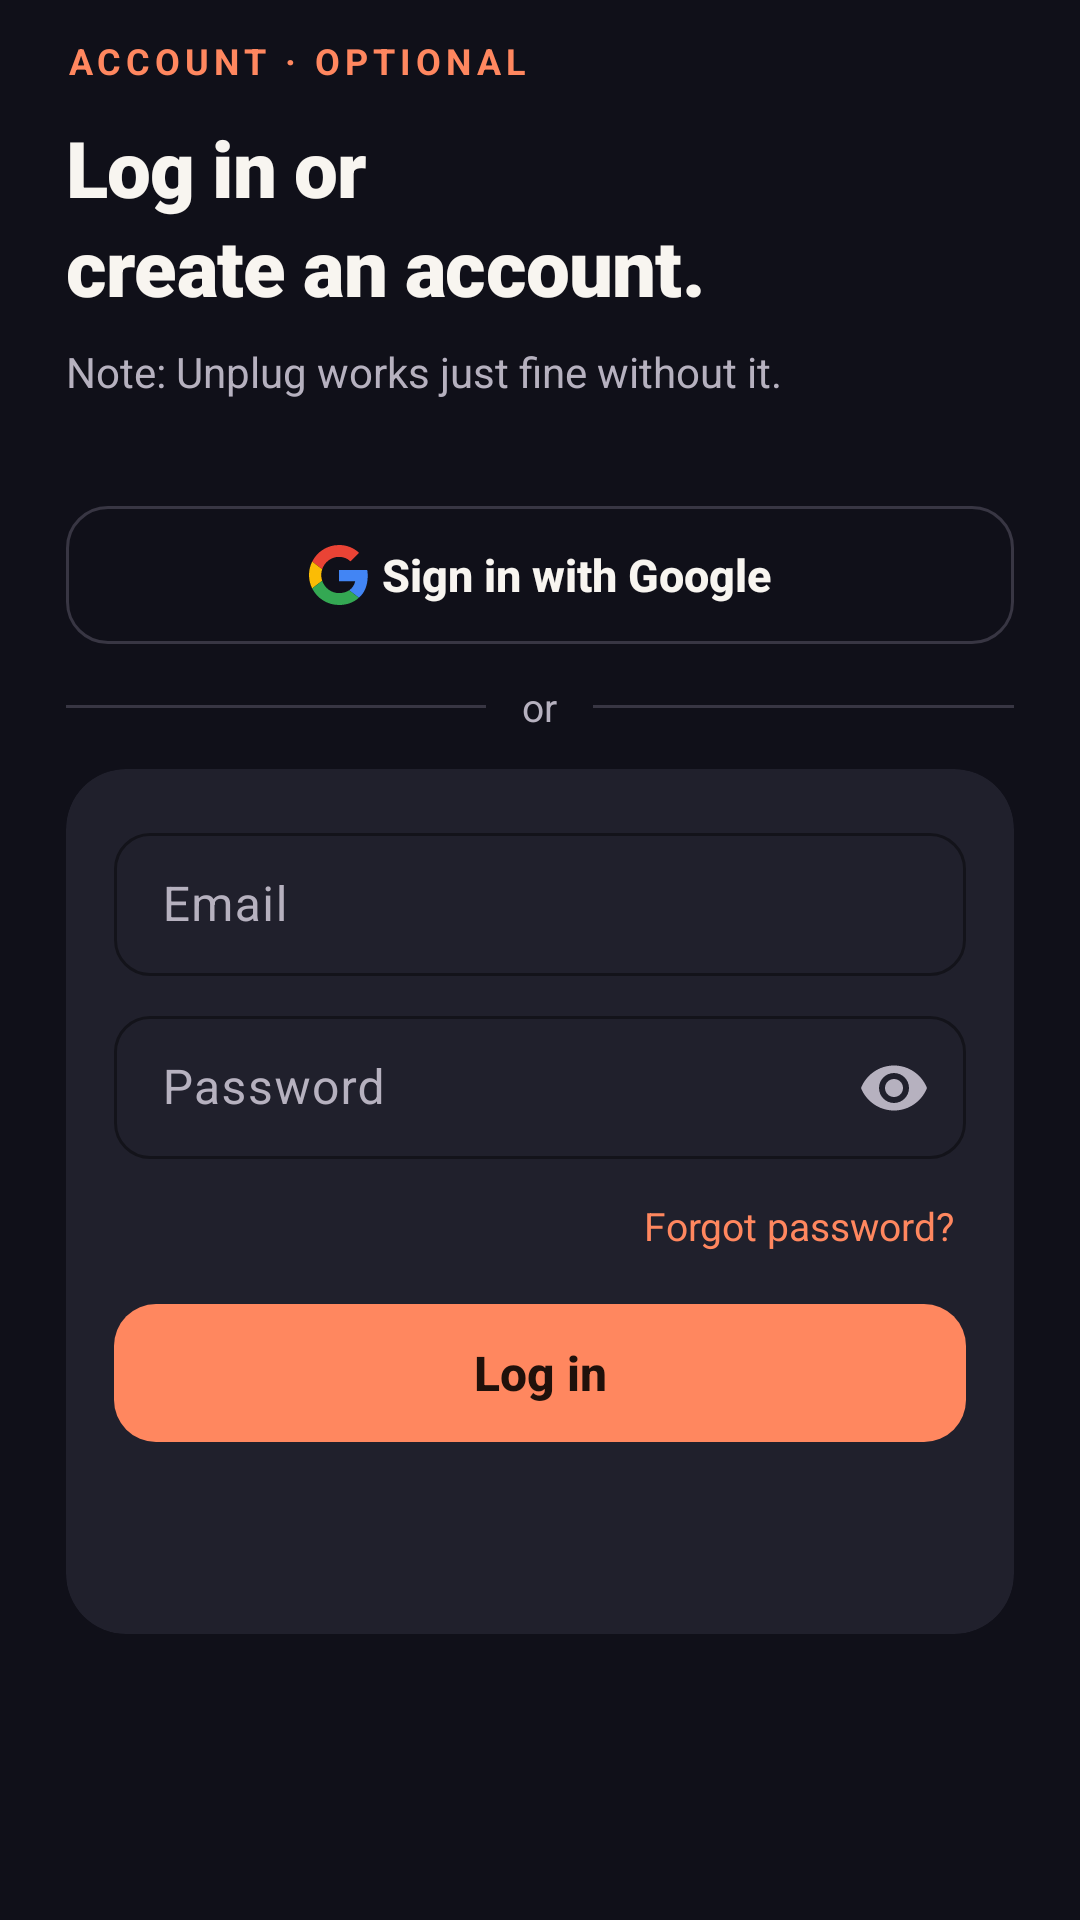

The Android layout XML behind this screen, and the referenced resources:
<!-- AndroidManifest.xml: activity theme Theme.Stacca -->
<!-- res/layout/activity_login.xml -->
<?xml version="1.0" encoding="utf-8"?>
<androidx.core.widget.NestedScrollView xmlns:android="http://schemas.android.com/apk/res/android"
    xmlns:app="http://schemas.android.com/apk/res-auto"
    android:id="@+id/nestedScrollView"
    android:layout_width="match_parent"
    android:layout_height="match_parent"
    android:background="@color/home_bg"
    android:fillViewport="true"
    android:clipToPadding="false">

    <LinearLayout
        android:layout_width="match_parent"
        android:layout_height="match_parent"
        android:orientation="vertical"
        android:paddingStart="22dp"
        android:paddingEnd="22dp"
        android:paddingTop="@dimen/page_padding_top"
        android:paddingBottom="24dp">

        
        <TextView
            android:layout_width="wrap_content"
            android:layout_height="wrap_content"
            android:text="@string/login_label"
            android:textSize="12sp"
            android:textStyle="bold"
            android:letterSpacing="0.14"
            android:textColor="@color/home_accent" />

        <TextView
            android:layout_width="match_parent"
            android:layout_height="wrap_content"
            android:layout_marginTop="10dp"
            android:text="@string/login_title"
            android:textSize="@dimen/page_title_size"
            android:fontFamily="sans-serif-black"
            android:lineSpacingMultiplier="1.08"
            android:letterSpacing="-0.01"
            android:textColor="@color/home_text" />

        <TextView
            android:layout_width="match_parent"
            android:layout_height="wrap_content"
            android:layout_marginTop="8dp"
            android:text="@string/login_sub"
            android:textSize="14sp"
            android:textColor="@color/home_text_secondary" />

        
        <Space
            android:layout_width="match_parent"
            android:layout_height="0dp"
            android:layout_weight="1"
            android:minHeight="@dimen/page_card_margin_top" />

        
        <com.google.android.material.button.MaterialButton
            android:id="@+id/btnGoogleSignIn"
            style="@style/Widget.Material3.Button.OutlinedButton"
            android:layout_width="match_parent"
            android:layout_height="46dp"
            android:insetTop="0dp"
            android:insetBottom="0dp"
            android:text="@string/login_google"
            android:textSize="15sp"
            android:textStyle="bold"
            android:textAllCaps="false"
            android:letterSpacing="0"
            android:textColor="@color/home_text"
            app:icon="@drawable/ic_google"
            app:iconGravity="textStart"
            app:iconTint="@null"
            app:iconSize="20dp"
            app:cornerRadius="14dp"
            app:strokeColor="@color/home_border"
            app:strokeWidth="1dp" />

        
        <LinearLayout
            android:layout_width="match_parent"
            android:layout_height="wrap_content"
            android:layout_marginTop="12dp"
            android:layout_marginBottom="12dp"
            android:orientation="horizontal"
            android:gravity="center_vertical">

            <View
                android:layout_width="0dp"
                android:layout_height="1dp"
                android:layout_weight="1"
                android:background="@color/home_border" />

            <TextView
                android:layout_width="wrap_content"
                android:layout_height="wrap_content"
                android:paddingStart="12dp"
                android:paddingEnd="12dp"
                android:text="@string/login_divider"
                android:textSize="13sp"
                android:textColor="@color/home_text_secondary" />

            <View
                android:layout_width="0dp"
                android:layout_height="1dp"
                android:layout_weight="1"
                android:background="@color/home_border" />
        </LinearLayout>

        
        <com.google.android.material.card.MaterialCardView style="@style/Stacca.Settings.Card">

            <LinearLayout
                android:layout_width="match_parent"
                android:layout_height="wrap_content"
                android:orientation="vertical"
                android:padding="16dp">
                <com.google.android.material.textfield.TextInputLayout
                    android:id="@+id/tilEmail"
                    style="@style/Widget.Material3.TextInputLayout.OutlinedBox.Dense"
                    android:layout_width="match_parent"
                    android:layout_height="wrap_content"
                    android:layout_marginBottom="8dp"
                    android:hint="@string/login_email_hint"
                    android:textColorHint="@color/home_text_secondary"
                    app:boxStrokeColor="@color/home_accent"
                    app:hintTextColor="@color/home_accent"
                    app:boxCornerRadiusTopStart="12dp"
                    app:boxCornerRadiusTopEnd="12dp"
                    app:boxCornerRadiusBottomStart="12dp"
                    app:boxCornerRadiusBottomEnd="12dp">

                    <com.google.android.material.textfield.TextInputEditText
                        android:id="@+id/etEmail"
                        android:layout_width="match_parent"
                        android:layout_height="wrap_content"
                        android:inputType="textEmailAddress"
                        android:textColor="@color/home_text" />
                </com.google.android.material.textfield.TextInputLayout>

                <com.google.android.material.textfield.TextInputLayout
                    android:id="@+id/tilPassword"
                    style="@style/Widget.Material3.TextInputLayout.OutlinedBox.Dense"
                    android:layout_width="match_parent"
                    android:layout_height="wrap_content"
                    android:hint="@string/login_password_hint"
                    android:textColorHint="@color/home_text_secondary"
                    app:boxStrokeColor="@color/home_accent"
                    app:hintTextColor="@color/home_accent"
                    app:endIconMode="password_toggle"
                    app:endIconTint="@color/home_text_secondary"
                    app:boxCornerRadiusTopStart="12dp"
                    app:boxCornerRadiusTopEnd="12dp"
                    app:boxCornerRadiusBottomStart="12dp"
                    app:boxCornerRadiusBottomEnd="12dp">

                    <com.google.android.material.textfield.TextInputEditText
                        android:id="@+id/etPassword"
                        android:layout_width="match_parent"
                        android:layout_height="wrap_content"
                        android:inputType="textPassword"
                        android:textColor="@color/home_text" />
                </com.google.android.material.textfield.TextInputLayout>

                <TextView
                    android:id="@+id/tvForgotPassword"
                    android:layout_width="wrap_content"
                    android:layout_height="wrap_content"
                    android:layout_gravity="end"
                    android:minHeight="44dp"
                    android:gravity="center_vertical"
                    android:paddingStart="8dp"
                    android:paddingEnd="4dp"
                    android:text="@string/login_forgot_password"
                    android:textSize="13sp"
                    android:textColor="@color/home_accent" />

                <com.google.android.material.button.MaterialButton
                    android:id="@+id/btnLogin"
                    android:layout_width="match_parent"
                    android:layout_height="46dp"
                    android:layout_marginTop="4dp"
                    android:insetTop="0dp"
                    android:insetBottom="0dp"
                    android:text="@string/login_btn_login"
                    android:textSize="16sp"
                    android:textStyle="bold"
                    android:textAllCaps="false"
                    android:letterSpacing="0"
                    android:textColor="@color/home_on_accent"
                    app:backgroundTint="@color/home_accent"
                    app:cornerRadius="14dp"
                    app:elevation="0dp" />

                <com.google.android.material.progressindicator.CircularProgressIndicator
                    android:id="@+id/progressLogin"
                    android:layout_width="wrap_content"
                    android:layout_height="wrap_content"
                    android:layout_gravity="center"
                    android:layout_marginTop="12dp"
                    android:indeterminate="true"
                    android:visibility="gone"
                    app:indicatorColor="@color/home_accent" />

                <TextView
                    android:id="@+id/tvError"
                    android:layout_width="match_parent"
                    android:layout_height="wrap_content"
                    android:layout_marginTop="8dp"
                    android:gravity="center"
                    android:textSize="13sp"
                    android:textColor="@color/alert_aggressive"
                    android:visibility="gone" />

                
                <TextView
                    android:id="@+id/tvSwitchMode"
                    android:layout_width="wrap_content"
                    android:layout_height="wrap_content"
                    android:layout_gravity="center_horizontal"
                    android:layout_marginTop="4dp"
                    android:minHeight="44dp"
                    android:paddingStart="12dp"
                    android:paddingEnd="12dp"
                    android:gravity="center"
                    android:textSize="14sp"
                    android:textColor="@color/home_text_secondary"
                    android:background="?attr/selectableItemBackgroundBorderless" />

            </LinearLayout>
        </com.google.android.material.card.MaterialCardView>

        
        <Space
            android:layout_width="match_parent"
            android:layout_height="0dp"
            android:layout_weight="2" />

    </LinearLayout>
</androidx.core.widget.NestedScrollView>
<!-- resources referenced by this layout -->
<resources>
  <color name="alert_aggressive">#FF5722</color>
  <color name="home_accent">#FF875F</color>
  <color name="home_bg">#101019</color>
  <color name="home_border">#383643</color>
  <color name="home_on_accent">#20110B</color>
  <color name="home_text">#F8F5F0</color>
  <color name="home_text_secondary">#B6B1BF</color>
  <dimen name="page_card_margin_top">14dp</dimen>
  <dimen name="page_padding_top">12dp</dimen>
  <dimen name="page_title_size">26sp</dimen>
  <!-- drawable ic_google (drawable) -->
  <vector xmlns:android="http://schemas.android.com/apk/res/android"
      android:width="20dp"
      android:height="20dp"
      android:viewportWidth="48"
      android:viewportHeight="48">
      
      <path
          android:fillColor="#EA4335"
          android:pathData="M24,9.5c3.54,0 6.71,1.22 9.21,3.6l6.85,-6.85C35.9,2.38 30.47,0 24,0 14.62,0 6.51,5.38 2.56,13.22l7.98,6.19C12.43,13.72 17.74,9.5 24,9.5z"/>
      
      <path
          android:fillColor="#4285F4"
          android:pathData="M46.98,24.55c0,-1.57 -0.15,-3.09 -0.38,-4.55L24,20v9.02h12.94c-0.58,2.96 -2.26,5.48 -4.78,7.18l7.73,6C44.51,38.37 46.98,32.19 46.98,24.55z"/>
      
      <path
          android:fillColor="#FBBC05"
          android:pathData="M10.53,28.59c-0.48,-1.45 -0.76,-2.99 -0.76,-4.59s0.27,-3.14 0.76,-4.59l-7.98,-6.19C0.92,16.46 0,20.12 0,24c0,3.88 0.92,7.54 2.56,10.78l7.97,-6.19z"/>
      
      <path
          android:fillColor="#34A853"
          android:pathData="M24,48c6.48,0 11.93,-2.13 15.89,-5.81l-7.73,-6c-2.15,1.45 -4.92,2.3 -8.16,2.3 -6.26,0 -11.57,-4.22 -13.47,-9.91l-7.98,6.19C6.51,42.62 14.62,48 24,48z"/>
  </vector>
  <string name="login_btn_login">Log in</string>
  <string name="login_divider">or</string>
  <string name="login_email_hint">Email</string>
  <string name="login_forgot_password">Forgot password?</string>
  <string name="login_google">Sign in with Google</string>
  <string name="login_label">ACCOUNT · OPTIONAL</string>
  <string name="login_password_hint">Password</string>
  <string name="login_sub">Note: Unplug works just fine without it.</string>
  <string name="login_title">Log in or\ncreate an account.</string>
  <style name="Stacca.Settings.Card" parent="Widget.Material3.CardView.Filled">
          <item name="android:layout_width">match_parent</item>
          <item name="android:layout_height">wrap_content</item>
          <item name="cardBackgroundColor">@color/home_surface</item>
          <item name="cardCornerRadius">20dp</item>
          <item name="cardElevation">0dp</item>
          <item name="strokeWidth">0dp</item>
      </style>
  <color name="home_surface">#20202C</color>
  <color name="primary">#FF6B35</color>
  <color name="primary_dark">#E55A2B</color>
  <color name="on_primary">#FFFFFF</color>
  <color name="secondary">#7B2FF7</color>
  <color name="on_secondary">#FFFFFF</color>
  <color name="tertiary">#00C9A7</color>
  <color name="on_tertiary">#FFFFFF</color>
  <color name="background_dark">#0D0D1A</color>
  <color name="surface">#16213E</color>
  <color name="surface_variant">#1E2A4A</color>
  <color name="text_primary">#FFFFFF</color>
  <color name="text_secondary">#B0B0CC</color>
  <color name="text_hint">#6E6E8A</color>
</resources>
